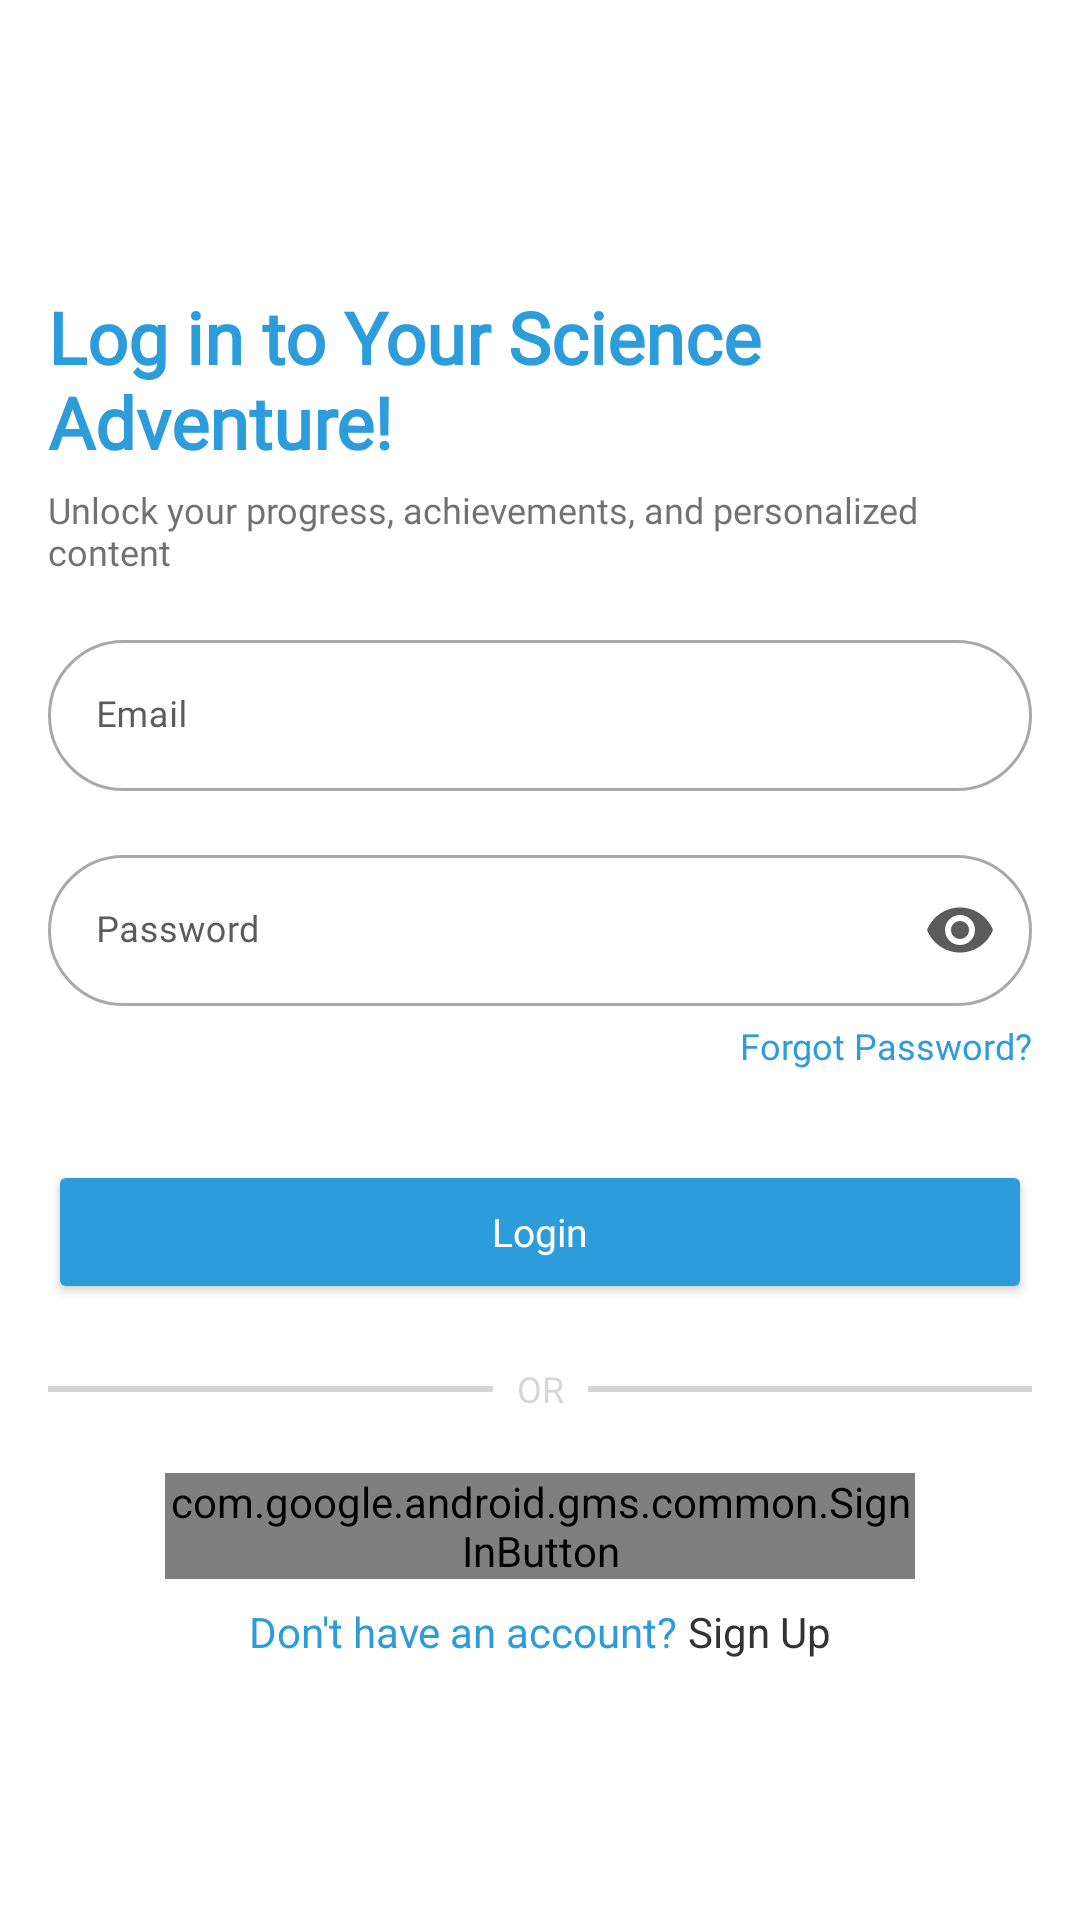

This screen was rendered from an Android layout file. Write that file and the resources it references.
<!-- AndroidManifest.xml: application theme Theme.ScienceQuest -->
<!-- res/layout/fragment_login.xml -->
<?xml version="1.0" encoding="utf-8"?>
<RelativeLayout xmlns:android="http://schemas.android.com/apk/res/android"
    xmlns:tools="http://schemas.android.com/tools"
    xmlns:app="http://schemas.android.com/apk/res-auto"
    android:background="@color/white"
    android:layout_width="match_parent"
    android:layout_height="match_parent"
    tools:context="Login.LoginFragment"
   >

    <ImageView
        android:layout_width="214.5dp"
        android:layout_height="204.18dp"
        android:src="@drawable/bush1"
        android:scaleType="fitEnd"
        android:layout_alignParentEnd="true"
            android:layout_alignParentBottom="true"
        android:visibility="gone"/>


    <RelativeLayout
        android:layout_width="match_parent"
        android:layout_height="match_parent"
        android:padding="16dp">


        
        <ImageButton
            android:id="@+id/tomain"
            android:layout_width="wrap_content"
            android:layout_height="wrap_content"
            android:contentDescription="TODO"
            android:src="@drawable/backbtn_foreground"
            android:background="@android:color/transparent"
            android:layout_alignParentTop="true"
            android:layout_alignParentStart="true"
            android:layout_marginTop="50dp" />

        
        <LinearLayout
            android:orientation="vertical"

            android:layout_width="match_parent"
            android:layout_height="match_parent"
            android:layout_below="@id/tomain"
            android:paddingTop="30dp">

            <TextView
                android:layout_width="wrap_content"
                android:layout_height="wrap_content"
                android:text="Log in to Your Science Adventure!"
                android:fontFamily="@font/montserrat_semibold"
                android:textSize="24sp"
                android:textFontWeight="600"
                android:textColor="@color/colorPrimary"
                android:layout_gravity="start"
                android:layout_marginBottom="5dp"
                />

            <TextView
                android:layout_width="wrap_content"
                android:layout_height="wrap_content"
                android:text="Unlock your progress, achievements, and personalized content"
                android:textSize="12sp"
                android:layout_gravity="start"
                android:fontFamily="@font/montserrat_semibold"
                android:layout_marginBottom="16dp"
                android:textColor="@color/black33"
                android:alpha=".7"/>


            <com.google.android.material.textfield.TextInputLayout
                android:id="@+id/emailLayout"
                style="@style/TextInputLayoutColors"
                android:layout_width="match_parent"
                android:layout_height="wrap_content"
                android:hint="Email"
                android:alpha=".80"
                android:layout_marginBottom="16dp"
                android:textColorHint="@color/black33">

                <com.google.android.material.textfield.TextInputEditText
                    android:id="@+id/emailEditText"
                    android:layout_width="match_parent"
                    android:layout_height="wrap_content"
                    android:fontFamily="@font/montserrat_medium"
                    android:textColor="@color/colorPrimary"
                    android:textSize="12sp"
                    android:inputType="text"
                    android:imeOptions="actionNext"/>

            </com.google.android.material.textfield.TextInputLayout>


            <com.google.android.material.textfield.TextInputLayout
                app:errorTextColor="@color/red"
                app:boxStrokeErrorColor="@color/red"
                android:id="@+id/password_layout"
                style="@style/TextInputLayoutColors"
                android:layout_width="match_parent"
                android:layout_height="wrap_content"
                android:hint="Password"
                android:textColorHint="@color/black33"
                android:alpha=".80"
                app:errorEnabled="false"
                app:errorIconDrawable="@null"
                app:passwordToggleEnabled="true"
                app:passwordToggleTint="@color/black33">

                <com.google.android.material.textfield.TextInputEditText
                    android:id="@+id/passwordEditText"
                    android:layout_width="match_parent"
                    android:layout_height="wrap_content"
                    android:focusableInTouchMode="true"
                    android:fontFamily="@font/montserrat_medium"
                    android:imeOptions="actionDone"
                    android:inputType="textPassword"
                    android:textColor="@color/colorPrimary"
                    android:textSize="12sp" />

            </com.google.android.material.textfield.TextInputLayout>

            <TextView
                android:id="@+id/forgotPasswordTextView"
                android:layout_width="wrap_content"
                android:layout_height="wrap_content"
                android:layout_gravity="end"
                android:layout_marginTop="5dp"
                android:textSize="12sp"
                android:text="Forgot Password?"
                android:fontFamily="@font/montserrat_semibold"
                android:textColor="@color/colorPrimary" />

            <Button
                android:id="@+id/loginButton"
                android:layout_width="match_parent"
                android:layout_height="wrap_content"
                android:layout_gravity="center"
                android:layout_marginTop="30dp"
                android:backgroundTint="@color/colorPrimary"
                android:fontFamily="@font/montserrat_semibold"
                android:insetTop="0dp"
                android:insetBottom="0dp"
                android:text="Login"
                android:textAllCaps="false"
                android:textColor="@color/white"
                android:textSize="13sp"
                android:elevation="4dp"/>

            <androidx.constraintlayout.widget.ConstraintLayout
                android:layout_width="match_parent"
                android:layout_height="wrap_content"
                android:layout_marginTop="20dp">

                <View
                    android:id="@+id/line_left"
                    android:layout_width="0dp"
                    android:layout_height="2dp"
                    android:background="@color/black33"
                    android:alpha=".2"
                    app:layout_constraintBottom_toBottomOf="parent"
                    app:layout_constraintEnd_toStartOf="@+id/or_text"
                    app:layout_constraintHorizontal_weight="1"
                    app:layout_constraintStart_toStartOf="parent"
                    app:layout_constraintTop_toTopOf="parent" />

                
                <TextView
                    android:id="@+id/or_text"
                    android:layout_width="wrap_content"
                    android:layout_height="wrap_content"
                    android:layout_marginStart="8dp"
                    android:layout_marginEnd="8dp"
                    android:text="OR"
                    android:textSize="12sp"
                    android:fontFamily="@font/montserrat_semibold"
                    android:textColor="@color/black33"
                    android:alpha=".2"
                    app:layout_constraintBottom_toBottomOf="parent"
                    app:layout_constraintEnd_toStartOf="@+id/line_right"
                    app:layout_constraintStart_toEndOf="@id/line_left"
                    app:layout_constraintTop_toTopOf="parent" />

                
                <View
                    android:id="@+id/line_right"
                    android:layout_width="0dp"
                    android:layout_height="2dp"
                    android:background="@color/black33"
                    android:alpha=".2"
                    app:layout_constraintBottom_toBottomOf="parent"
                    app:layout_constraintEnd_toEndOf="parent"
                    app:layout_constraintHorizontal_weight="1"
                    app:layout_constraintStart_toEndOf="@id/or_text"
                    app:layout_constraintTop_toTopOf="parent" />
            </androidx.constraintlayout.widget.ConstraintLayout>

            


            <com.google.android.gms.common.SignInButton
                android:id="@+id/googleSignInButton"
                android:layout_width="250dp"
                android:layout_height="wrap_content"
                android:text="Sign in with Google"
                android:layout_marginBottom="8dp"
                android:layout_marginTop="20dp"
                android:layout_gravity="center" />

            <LinearLayout
                android:layout_width="wrap_content"
                android:layout_height="wrap_content"
                android:layout_gravity="center">
                <TextView
                    android:layout_width="wrap_content"
                    android:layout_height="wrap_content"
                    android:text="Don't have an account? "
                    android:textColor="@color/colorPrimary"
                    />
                <TextView
                    android:id="@+id/signupTextView"
                    android:layout_width="wrap_content"
                    android:layout_height="wrap_content"
                    android:text="Sign Up"
                    android:textColor="@color/black33" />
            </LinearLayout>


        </LinearLayout>


    </RelativeLayout>


</RelativeLayout>
<!-- resources referenced by this layout -->
<resources>
  <color name="black33">#333333</color>
  <color name="colorPrimary">#2D9CDB</color>
  <color name="red">#CC0000</color>
  <color name="white">#FFFFFFFF</color>
  <!-- drawable bush1: png bitmap (drawable, 7287 bytes) -->
  <!-- drawable button_outline (drawable) -->
  <?xml version="1.0" encoding="utf-8"?>
  <shape xmlns:android="http://schemas.android.com/apk/res/android">
      <solid android:color="#ffffff"/> 
      <corners android:radius="20dp"/> 
      <stroke
          android:color="@color/colorPrimary"
          android:width="2dp"/> 
  </shape>
  <style name="TextInputLayoutColors" parent="@style/Widget.MaterialComponents.TextInputLayout.OutlinedBox">
          <item name="boxStrokeColor">@color/colorPrimary</item>
          <item name="hintTextColor">@color/colorPrimary</item>
          <item name="boxCornerRadiusTopStart">30dp</item>
          <item name="boxCornerRadiusTopEnd">30dp</item>
          <item name="boxCornerRadiusBottomEnd">30dp</item>
          <item name="boxCornerRadiusBottomStart">30dp</item>
          <item name="boxBackgroundColor">@android:color/transparent</item>
      </style>
  <style name="Theme.ScienceQuest" parent="Base.Theme.ScienceQuest">
          <item name="android:windowTranslucentStatus">true</item>
      </style>
  <style name="Base.Theme.ScienceQuest" parent="Theme.Material3.DayNight.NoActionBar">
          <item name="android:windowContentOverlay">@null</item>
      </style>
</resources>
